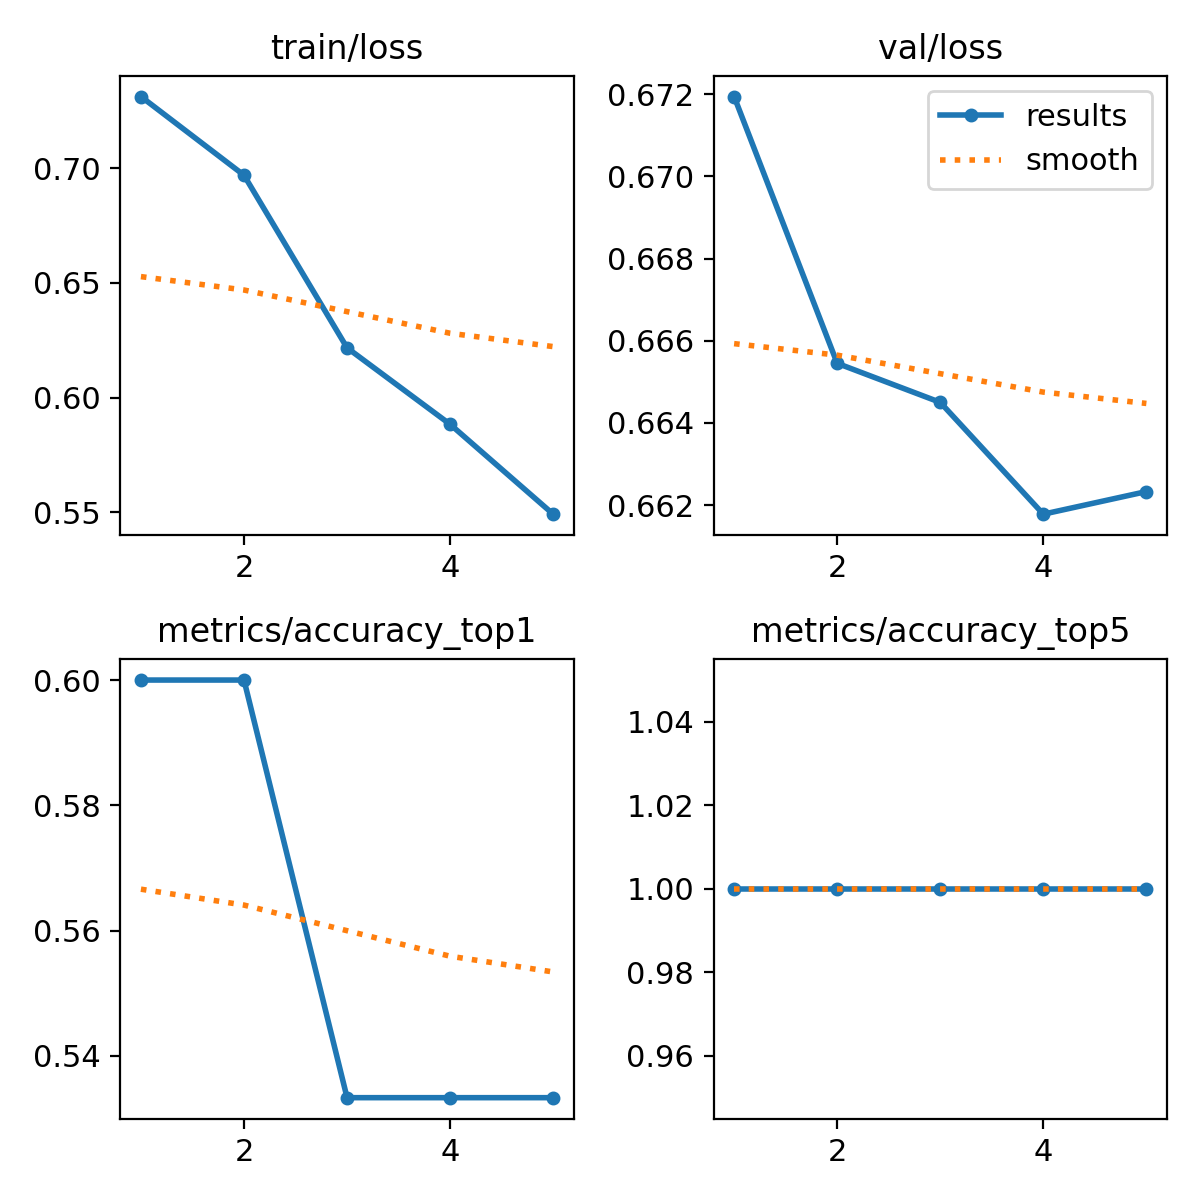

The data file committed next to this chart (first rows):
epoch, time, train/loss, metrics/accuracy_top1, metrics/accuracy_top5, val/loss, lr/pg0, lr/pg1, lr/pg2
1, 9.103, 0.7312, 0.6, 1, 0.6719, 1.428e-05, 1.428e-05, 1.428e-05
2, 17.34, 0.6969, 0.6, 1, 0.6654, 2.86314e-05, 2.86314e-05, 2.86314e-05
3, 25.27, 0.6217, 0.5333, 1, 0.6645, 3.45005e-05, 3.45005e-05, 3.45005e-05
4, 33.04, 0.5884, 0.5333, 1, 0.6618, 3.18872e-05, 3.18872e-05, 3.18872e-05
5, 41.11, 0.5492, 0.5333, 1, 0.6623, 2.07917e-05, 2.07917e-05, 2.07917e-05
